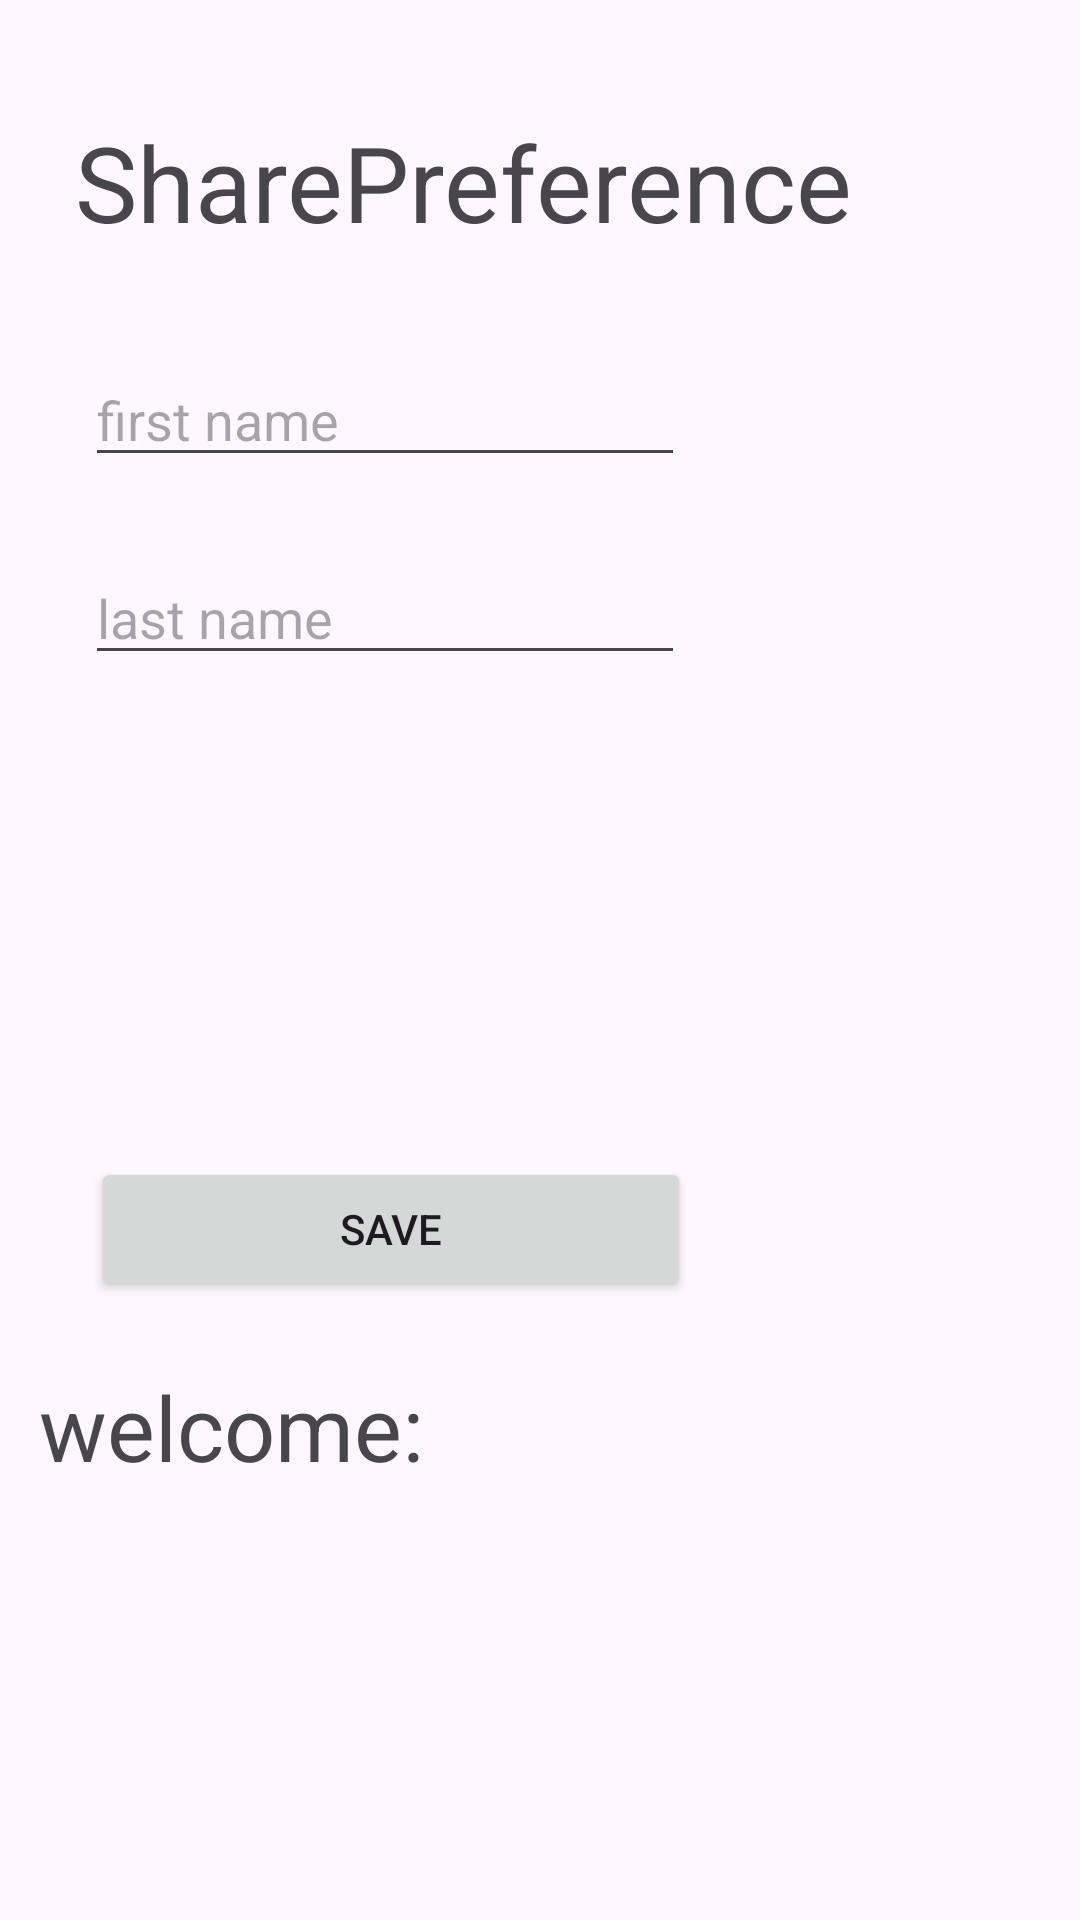

Here is an Android app screen rendered from its layout file. Give the layout XML and the strings, colors and styles it references.
<!-- AndroidManifest.xml: application theme Theme.EitanApplication -->
<!-- res/layout/activity_shared_prefrence.xml -->
<?xml version="1.0" encoding="utf-8"?>
<androidx.constraintlayout.widget.ConstraintLayout xmlns:android="http://schemas.android.com/apk/res/android"
    xmlns:app="http://schemas.android.com/apk/res-auto"
    xmlns:tools="http://schemas.android.com/tools"
    android:id="@+id/main"
    android:layout_width="match_parent"
    android:layout_height="match_parent"
    android:padding="10dp"
    android:orientation="vertical"
    tools:context=".sharedPrefrence">


    <TextView
        android:layout_width="260dp"
        android:layout_height="61dp"
        android:text="SharePreference"
        android:textSize="35dp"
        app:layout_constraintBottom_toBottomOf="parent"
        app:layout_constraintEnd_toEndOf="parent"
        app:layout_constraintHorizontal_bias="0.189"
        app:layout_constraintStart_toStartOf="parent"
        app:layout_constraintTop_toTopOf="parent"
        app:layout_constraintVertical_bias="0.049" />

    <EditText
        android:id="@+id/etFname"
        android:layout_width="200dp"
        android:layout_height="wrap_content"
        android:hint="first name"
        app:layout_constraintBottom_toBottomOf="parent"
        app:layout_constraintEnd_toEndOf="parent"
        app:layout_constraintHorizontal_bias="0.13"
        app:layout_constraintStart_toStartOf="parent"
        app:layout_constraintTop_toTopOf="parent"
        app:layout_constraintVertical_bias="0.186" />

    <EditText
        android:id="@+id/etLname"
        android:layout_width="200dp"
        android:layout_height="wrap_content"
        android:hint="last name"
        app:layout_constraintBottom_toBottomOf="parent"
        app:layout_constraintEnd_toEndOf="parent"
        app:layout_constraintHorizontal_bias="0.13"
        app:layout_constraintStart_toStartOf="parent"
        app:layout_constraintTop_toTopOf="parent"
        app:layout_constraintVertical_bias="0.3" />

    <Button
        android:id="@+id/btnSubmit"
        android:layout_width="200dp"
        android:layout_height="wrap_content"
        android:text="save"
        app:layout_constraintBottom_toBottomOf="parent"
        app:layout_constraintEnd_toEndOf="parent"
        app:layout_constraintHorizontal_bias="0.146"
        app:layout_constraintStart_toStartOf="parent"
        app:layout_constraintTop_toTopOf="parent"
        app:layout_constraintVertical_bias="0.657" />

    <TextView
        android:id="@+id/tvDisplay"
        android:layout_width="334dp"
        android:layout_height="43dp"
        android:text="welcome:"
        android:textSize="30sp"
        app:layout_constraintBottom_toBottomOf="parent"
        app:layout_constraintEnd_toEndOf="parent"
        app:layout_constraintHorizontal_bias="0.491"
        app:layout_constraintStart_toStartOf="parent"
        app:layout_constraintTop_toTopOf="parent"
        app:layout_constraintVertical_bias="0.772" />
</androidx.constraintlayout.widget.ConstraintLayout>
<!-- resources referenced by this layout -->
<resources>
  <style name="Theme.EitanApplication" parent="Base.Theme.EitanApplication" />
  <style name="Base.Theme.EitanApplication" parent="Theme.Material3.DayNight.NoActionBar">
          
          
      </style>
</resources>
